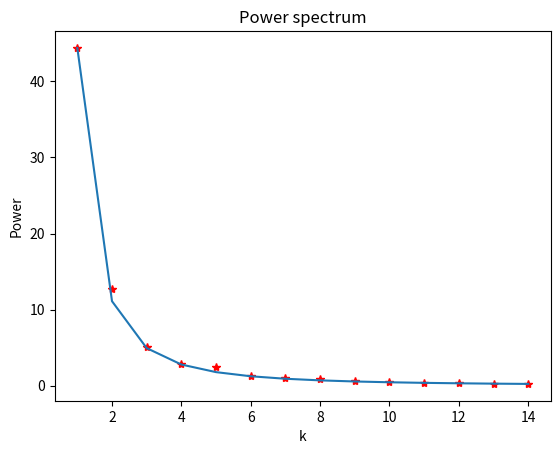

Reproduce this figure in Python.
#random walk
import numpy as np
import matplotlib.pyplot as plt

#we should generate N trajectories of random walk samples to see the proporties
Ntraj = 100 #generate 100 trajectories
Nstep = 1000 #1,000 steps in each trajectories
RW = np.zeros((Ntraj, Nstep))
RW_ft = np.zeros((Ntraj, Nstep), dtype='complex')
for i in range(Ntraj):
    RW[i,:] = np.cumsum(np.random.randn(Nstep))
    RW_ft[i,:] = np.fft.fft(RW[i, :]) #calculate power spectrum

RW_power = np.mean(np.abs(RW_ft)**2/Nstep**2, axis=0)
k = np.arange(1, 15)
expect_power = RW_power[1]/k**2 
plt.title('Power spectrum')
plt.plot(k, RW_power[1:15], 'r*', label='got')
plt.plot(k, expect_power, label='1/k**2')
plt.xlabel('k')
plt.ylabel('Power')
plt.savefig('./ps_randomwalk.png')
plt.show()





